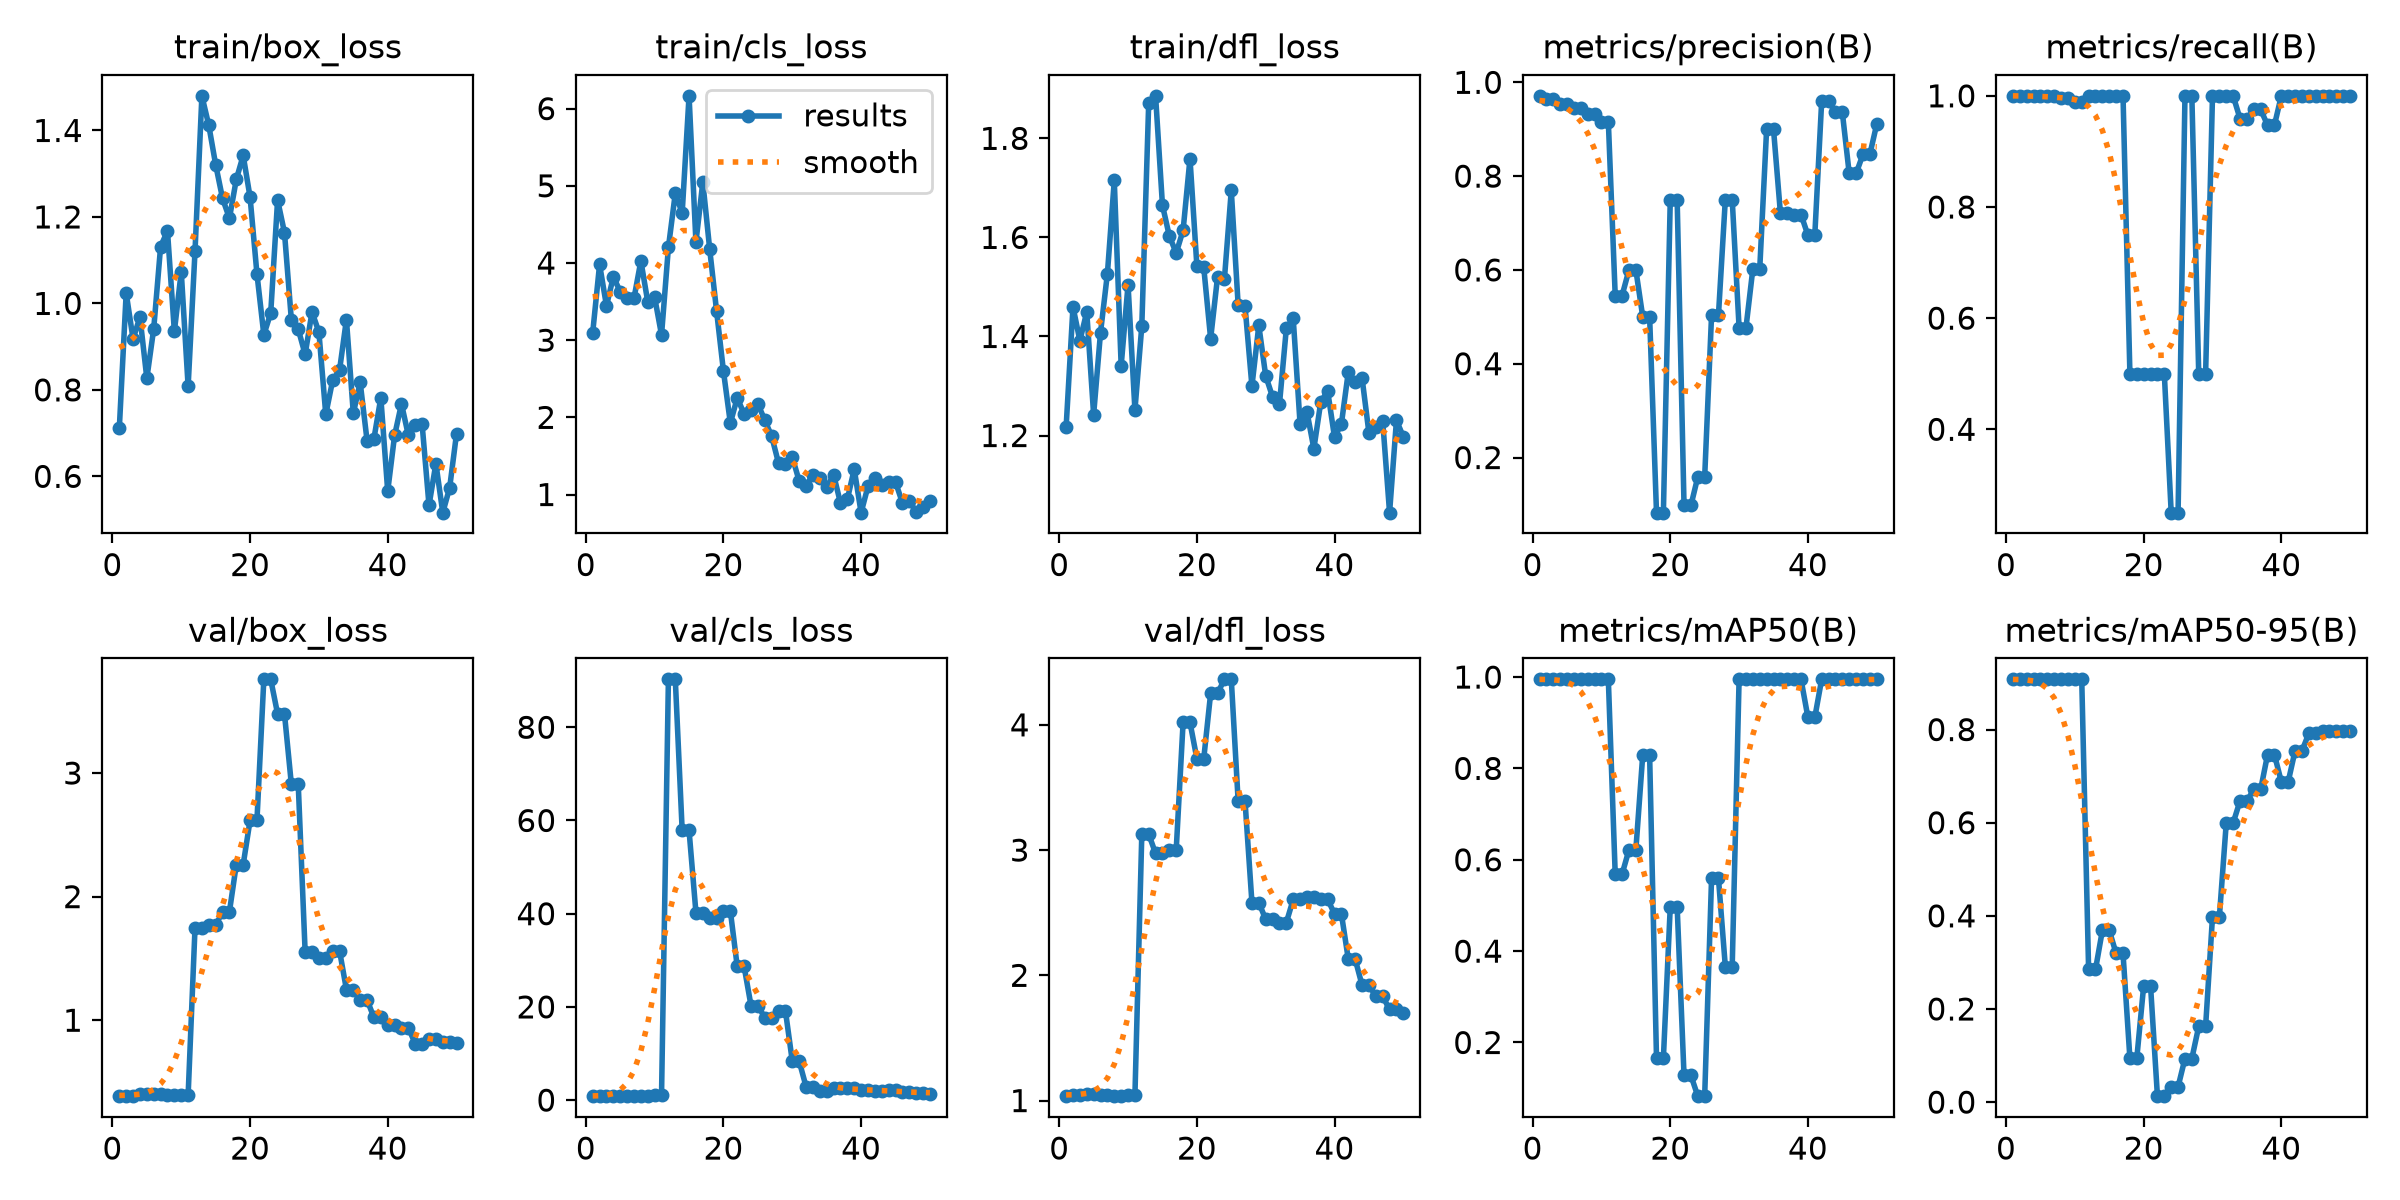

Data behind this chart, as committed beside it:
epoch, time, train/box_loss, train/cls_loss, train/dfl_loss, metrics/precision(B), metrics/recall(B), metrics/mAP50(B), metrics/mAP50-95(B), val/box_loss, val/cls_loss, val/dfl_loss, lr/pg0, lr/pg1, lr/pg2
1, 4.864, 0.7108, 3.098, 1.216, 0.9712, 1, 0.995, 0.9079, 0.3856, 0.8514, 1.04, 0.0002382, 0.0002382, 0.0002382
2, 5.786, 1.024, 3.981, 1.46, 0.9641, 1, 0.995, 0.9079, 0.3882, 0.8723, 1.044, 0.0007004, 0.0007004, 0.0007004
3, 6.36, 0.9177, 3.445, 1.391, 0.9641, 1, 0.995, 0.9079, 0.3882, 0.8723, 1.044, 0.001144, 0.001144, 0.001144
4, 6.931, 0.9686, 3.821, 1.45, 0.9534, 1, 0.995, 0.9079, 0.4003, 0.8958, 1.054, 0.001344, 0.001344, 0.001344
5, 7.416, 0.8266, 3.628, 1.242, 0.9534, 1, 0.995, 0.9079, 0.4003, 0.8958, 1.054, 0.001316, 0.001316, 0.001316
6, 7.871, 0.9413, 3.544, 1.408, 0.9444, 1, 0.995, 0.9079, 0.3992, 0.941, 1.046, 0.001288, 0.001288, 0.001288
7, 8.347, 1.131, 3.544, 1.527, 0.9444, 1, 0.995, 0.9079, 0.3992, 0.941, 1.046, 0.001259, 0.001259, 0.001259
8, 8.854, 1.167, 4.027, 1.715, 0.9328, 0.9963, 0.995, 0.9079, 0.3914, 0.9914, 1.035, 0.001231, 0.001231, 0.001231
9, 9.327, 0.9353, 3.496, 1.341, 0.9328, 0.9963, 0.995, 0.9079, 0.3914, 0.9914, 1.035, 0.001203, 0.001203, 0.001203
10, 9.804, 1.073, 3.556, 1.504, 0.9163, 0.9885, 0.995, 0.9079, 0.3938, 1.023, 1.042, 0.001174, 0.001174, 0.001174
11, 10.34, 0.8083, 3.067, 1.252, 0.9163, 0.9885, 0.995, 0.9079, 0.3938, 1.023, 1.042, 0.001146, 0.001146, 0.001146
12, 10.83, 1.121, 4.202, 1.421, 0.5454, 1, 0.5686, 0.2848, 1.745, 90.29, 3.128, 0.001118, 0.001118, 0.001118
13, 11.31, 1.48, 4.903, 1.871, 0.5454, 1, 0.5686, 0.2848, 1.745, 90.29, 3.128, 0.001089, 0.001089, 0.001089
14, 11.78, 1.412, 4.647, 1.886, 0.6, 1, 0.6219, 0.3689, 1.767, 57.86, 2.973, 0.001061, 0.001061, 0.001061
15, 12.26, 1.321, 6.166, 1.665, 0.6, 1, 0.6219, 0.3689, 1.767, 57.86, 2.973, 0.001033, 0.001033, 0.001033
16, 12.73, 1.243, 4.27, 1.603, 0.5, 1, 0.8292, 0.3192, 1.878, 40.24, 3.004, 0.001005, 0.001005, 0.001005
17, 13.2, 1.197, 5.048, 1.569, 0.5, 1, 0.8292, 0.3192, 1.878, 40.24, 3.004, 0.0009763, 0.0009763, 0.0009763
18, 13.71, 1.287, 4.178, 1.614, 0.08245, 0.5, 0.1658, 0.09397, 2.259, 39.18, 4.02, 0.000948, 0.000948, 0.000948
19, 14.18, 1.342, 3.376, 1.759, 0.08245, 0.5, 0.1658, 0.09397, 2.259, 39.18, 4.02, 0.0009197, 0.0009197, 0.0009197
20, 14.64, 1.246, 2.597, 1.543, 0.75, 0.5, 0.4975, 0.2497, 2.617, 40.59, 3.73, 0.0008914, 0.0008914, 0.0008914
21, 15.15, 1.068, 1.925, 1.539, 0.75, 0.5, 0.4975, 0.2497, 2.617, 40.59, 3.73, 0.0008631, 0.0008631, 0.0008631
22, 15.67, 0.9274, 2.252, 1.396, 0.09774, 0.5, 0.128, 0.0128, 3.758, 28.68, 4.251, 0.0008348, 0.0008348, 0.0008348
23, 16.15, 0.9776, 2.045, 1.52, 0.09774, 0.5, 0.128, 0.0128, 3.758, 28.68, 4.251, 0.0008065, 0.0008065, 0.0008065
24, 16.67, 1.239, 2.094, 1.516, 0.1587, 0.25, 0.0825, 0.033, 3.478, 20.29, 4.363, 0.0007782, 0.0007782, 0.0007782
25, 17.26, 1.164, 2.174, 1.695, 0.1587, 0.25, 0.0825, 0.033, 3.478, 20.29, 4.363, 0.0007499, 0.0007499, 0.0007499
26, 17.76, 0.962, 1.964, 1.463, 0.5033, 1, 0.5597, 0.09357, 2.909, 17.68, 3.39, 0.0007216, 0.0007216, 0.0007216
27, 18.26, 0.9403, 1.756, 1.461, 0.5033, 1, 0.5597, 0.09357, 2.909, 17.68, 3.39, 0.0006934, 0.0006934, 0.0006934
28, 18.75, 0.8821, 1.407, 1.3, 0.75, 0.5, 0.3662, 0.1626, 1.554, 19.19, 2.581, 0.0006651, 0.0006651, 0.0006651
29, 19.24, 0.9802, 1.391, 1.422, 0.75, 0.5, 0.3662, 0.1626, 1.554, 19.19, 2.581, 0.0006368, 0.0006368, 0.0006368
30, 19.72, 0.9338, 1.484, 1.321, 0.4768, 1, 0.995, 0.3977, 1.507, 8.343, 2.447, 0.0006085, 0.0006085, 0.0006085
31, 20.2, 0.7431, 1.176, 1.278, 0.4768, 1, 0.995, 0.3977, 1.507, 8.343, 2.447, 0.0005802, 0.0005802, 0.0005802
32, 20.69, 0.822, 1.112, 1.263, 0.6022, 1, 0.995, 0.5994, 1.562, 2.907, 2.422, 0.0005519, 0.0005519, 0.0005519
33, 21.18, 0.8455, 1.258, 1.416, 0.6022, 1, 0.995, 0.5994, 1.562, 2.907, 2.422, 0.0005236, 0.0005236, 0.0005236
34, 21.68, 0.9627, 1.209, 1.437, 0.9001, 0.959, 0.995, 0.6468, 1.248, 1.949, 2.606, 0.0004953, 0.0004953, 0.0004953
35, 22.17, 0.746, 1.091, 1.223, 0.9001, 0.959, 0.995, 0.6468, 1.248, 1.949, 2.606, 0.000467, 0.000467, 0.000467
36, 22.64, 0.8171, 1.258, 1.247, 0.7217, 0.9754, 0.995, 0.6715, 1.164, 2.598, 2.626, 0.0004387, 0.0004387, 0.0004387
37, 23.1, 0.6826, 0.8901, 1.174, 0.7217, 0.9754, 0.995, 0.6715, 1.164, 2.598, 2.626, 0.0004104, 0.0004104, 0.0004104
38, 23.58, 0.6873, 0.9392, 1.267, 0.718, 0.9472, 0.995, 0.746, 1.022, 2.556, 2.607, 0.0003821, 0.0003821, 0.0003821
39, 24.11, 0.7818, 1.328, 1.29, 0.718, 0.9472, 0.995, 0.746, 1.022, 2.556, 2.607, 0.0003538, 0.0003538, 0.0003538
40, 24.63, 0.5656, 0.765, 1.197, 0.674, 1, 0.9117, 0.6879, 0.9579, 2.179, 2.491, 0.0003255, 0.0003255, 0.0003255
41, 25.5, 0.6947, 1.107, 1.223, 0.674, 1, 0.9117, 0.6879, 0.9579, 2.179, 2.491, 0.0002972, 0.0002972, 0.0002972
42, 26.06, 0.7677, 1.208, 1.328, 0.9599, 1, 0.995, 0.7544, 0.9377, 1.937, 2.13, 0.0002689, 0.0002689, 0.0002689
43, 26.56, 0.6948, 1.128, 1.308, 0.9599, 1, 0.995, 0.7544, 0.9377, 1.937, 2.13, 0.0002406, 0.0002406, 0.0002406
44, 27.04, 0.7187, 1.165, 1.317, 0.9361, 1, 0.995, 0.7918, 0.8103, 2.082, 1.922, 0.0002123, 0.0002123, 0.0002123
45, 27.51, 0.7203, 1.161, 1.205, 0.9361, 1, 0.995, 0.7918, 0.8103, 2.082, 1.922, 0.0001841, 0.0001841, 0.0001841
46, 28, 0.5329, 0.8927, 1.217, 0.8056, 1, 0.995, 0.796, 0.846, 1.802, 1.832, 0.0001558, 0.0001558, 0.0001558
47, 28.49, 0.6296, 0.9151, 1.23, 0.8056, 1, 0.995, 0.796, 0.846, 1.802, 1.832, 0.0001275, 0.0001275, 0.0001275
48, 28.99, 0.516, 0.7752, 1.044, 0.8464, 1, 0.995, 0.796, 0.825, 1.539, 1.727, 9.91726e-05, 9.91726e-05, 9.91726e-05
49, 29.48, 0.5737, 0.8381, 1.231, 0.8464, 1, 0.995, 0.796, 0.825, 1.539, 1.727, 7.08784e-05, 7.08784e-05, 7.08784e-05
50, 29.97, 0.6989, 0.9146, 1.198, 0.9108, 1, 0.995, 0.796, 0.8181, 1.336, 1.697, 4.25842e-05, 4.25842e-05, 4.25842e-05
